8-way image classification set "actual_training_testing_data" from GitHub (rdk004/CNN_WBC_Classifier); label vocabulary: basophil, eosinophil, erythroblast, immature granulocyte, lymphocyte, monocyte, neutrophil, thrombocyte.

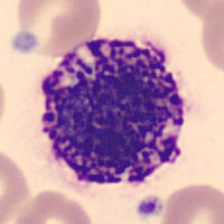
Label: basophil

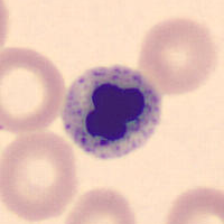
Label: erythroblast

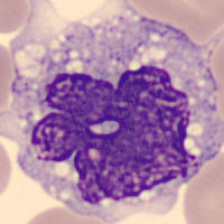
Label: monocyte

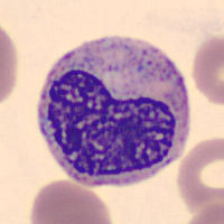
Label: immature granulocyte

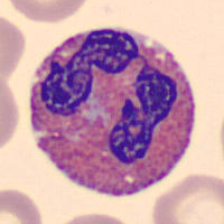
Label: eosinophil

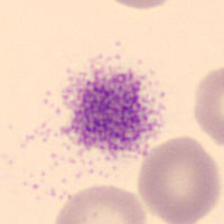
Label: thrombocyte
